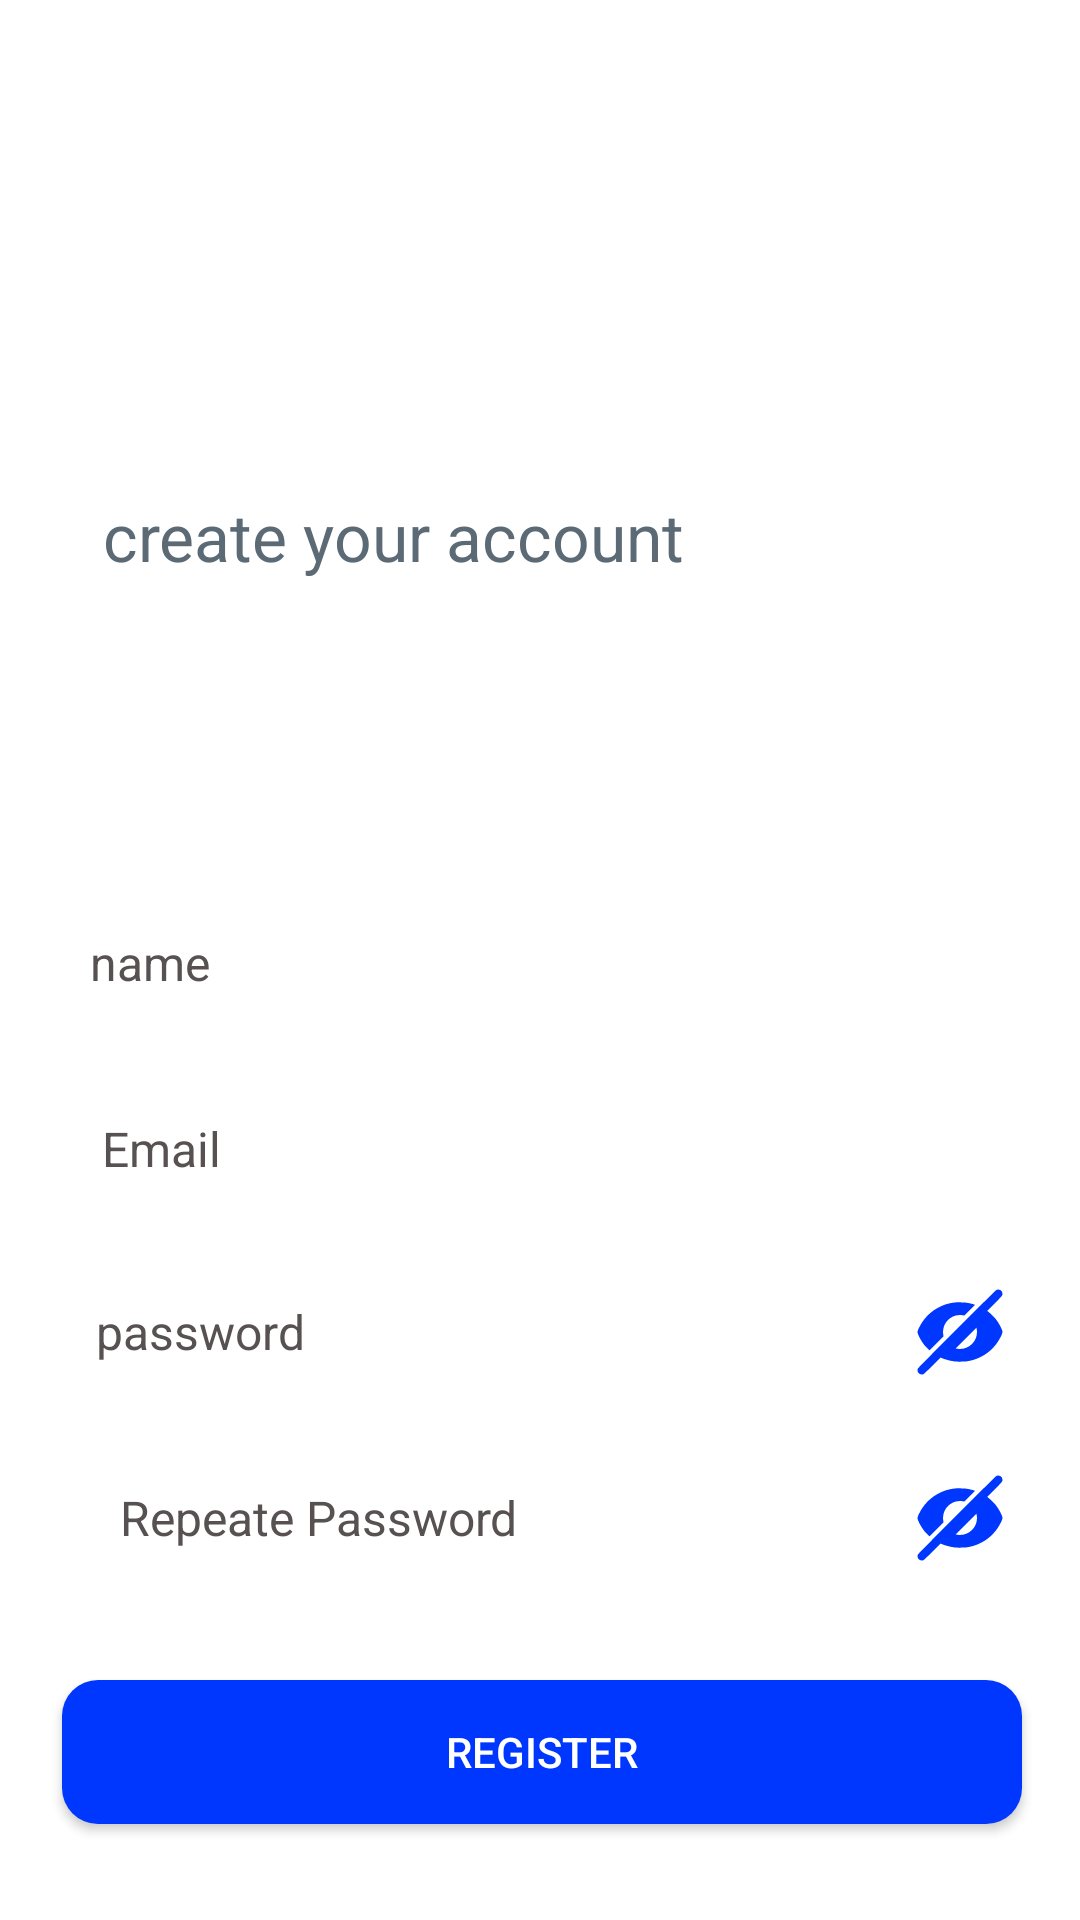

Write the Android layout XML for this screen, with the resource values it uses.
<!-- AndroidManifest.xml: application theme Theme.Login_screen -->
<!-- res/layout/activity_register.xml -->
<?xml version="1.0" encoding="utf-8"?>
<androidx.constraintlayout.widget.ConstraintLayout xmlns:android="http://schemas.android.com/apk/res/android"
    xmlns:app="http://schemas.android.com/apk/res-auto"
    xmlns:tools="http://schemas.android.com/tools"
    android:layout_width="match_parent"
    android:layout_height="match_parent"
    android:background="#FFFFFF"
    android:padding="0dp"
    tools:context=".sigin">

    <View
        android:id="@+id/view"
        android:layout_width="match_parent"
        android:layout_height="match_parent"
        android:background="@drawable/starry_night_sky"
        app:layout_constraintEnd_toEndOf="parent"
        app:layout_constraintStart_toStartOf="parent"
        app:layout_constraintTop_toTopOf="parent" />

    <EditText
        android:id="@+id/email"
        android:layout_width="320dp"
        android:layout_height="42dp"
        android:layout_marginTop="20dp"
        android:background="@drawable/rounded_view"
        android:ems="10"
        android:hint="   Email"
        android:inputType="text"
        android:textColor="#000000"
        android:textColorHint="#575151"
        android:textSize="16sp"
        app:layout_constraintEnd_toEndOf="parent"
        app:layout_constraintStart_toStartOf="parent"
        app:layout_constraintTop_toBottomOf="@+id/nameofuser" />

    <EditText
        android:id="@+id/nameofuser"
        android:layout_width="320dp"
        android:layout_height="42dp"
        android:layout_marginTop="300dp"
        android:layout_marginBottom="20dp"
        android:background="@drawable/rounded_view"
        android:ems="10"
        android:hint="name"
        android:inputType="text"
        android:paddingStart="10dp"
        android:textColor="#000000"
        android:textColorHint="#575151"
        android:textSize="16sp"
        app:layout_constraintBottom_toTopOf="@+id/email"
        app:layout_constraintEnd_toEndOf="parent"
        app:layout_constraintStart_toStartOf="parent"
        app:layout_constraintTop_toTopOf="parent" />

    <LinearLayout
        android:id="@+id/linearLayout"
        android:layout_width="320dp"
        android:layout_height="42dp"
        android:layout_marginTop="20dp"
        android:background="@drawable/rounded_view"
        android:orientation="horizontal"
        android:paddingTop="0dp"
        app:layout_constraintEnd_toEndOf="parent"
        app:layout_constraintStart_toStartOf="parent"
        app:layout_constraintTop_toBottomOf="@+id/email">

        <EditText
            android:id="@+id/password"
            android:layout_width="280dp"
            android:layout_height="match_parent"
            android:layout_weight="0"
            android:background="#00FFFFFF"
            android:ems="10"
            android:hint="password"
            android:inputType="textPassword"
            android:paddingStart="10dp"
            android:textColor="#000000"
            android:textColorHint="#575151"
            android:textSize="16sp" />

        <ImageButton
            android:id="@+id/eye3"
            android:layout_width="match_parent"
            android:layout_height="match_parent"
            android:layout_weight="0"
            android:background="#00FFFFFF"
            android:src="@drawable/eye_selector" />
    </LinearLayout>


    <androidx.appcompat.widget.AppCompatButton
        android:id="@+id/register_button"
        android:layout_width="320dp"
        android:layout_height="wrap_content"
        android:layout_marginStart="46dp"
        android:layout_marginTop="32dp"
        android:layout_marginEnd="45dp"
        android:background="@drawable/rounded_not_borde"
        android:backgroundTint="#0037FF"
        android:text="Register"
        android:textColor="#FFFFFF"
        app:layout_constraintEnd_toEndOf="parent"
        app:layout_constraintStart_toStartOf="parent"
        app:layout_constraintTop_toBottomOf="@+id/linearLay2out" />

    <LinearLayout
        android:id="@+id/linearLay2out"
        android:layout_width="320dp"
        android:layout_height="42dp"
        android:layout_marginTop="20dp"
        android:background="@drawable/rounded_view"
        android:orientation="horizontal"
        android:paddingTop="0dp"
        app:layout_constraintEnd_toEndOf="parent"
        app:layout_constraintStart_toStartOf="parent"
        app:layout_constraintTop_toBottomOf="@+id/linearLayout">

        <EditText
            android:id="@+id/repassowrd"
            android:layout_width="280dp"
            android:layout_height="match_parent"
            android:layout_weight="0"
            android:background="#00FFFFFF"
            android:ems="10"
            android:hint="  Repeate Password"
            android:inputType="textPassword"
            android:paddingStart="10dp"
            android:textColor="#000000"
            android:textColorHint="#575151"
            android:textSize="16sp" />

        <ImageButton
            android:id="@+id/eye2"
            android:layout_width="match_parent"
            android:layout_height="match_parent"
            android:layout_weight="0"
            android:background="#00FFFFFF"
            android:src="@drawable/eye_selector" />
    </LinearLayout>

    <TextView
        android:id="@+id/textView4"
        android:layout_width="wrap_content"
        android:layout_height="wrap_content"
        android:layout_marginStart="117dp"
        android:layout_marginTop="16dp"
        android:layout_marginEnd="8dp"
        android:layout_marginBottom="116dp"
        android:text="I have an account"
        android:textColor="#FFFFFF"
        app:layout_constraintBottom_toBottomOf="parent"
        app:layout_constraintEnd_toStartOf="@+id/login_text"
        app:layout_constraintStart_toStartOf="parent"
        app:layout_constraintTop_toBottomOf="@+id/register_button" />

    <TextView
        android:id="@+id/login_text"
        android:layout_width="wrap_content"
        android:layout_height="wrap_content"
        android:layout_marginTop="16dp"
        android:layout_marginEnd="136dp"
        android:layout_marginBottom="116dp"
        android:text="Login"
        android:textColor="#0037FF"
        app:layout_constraintBottom_toBottomOf="parent"
        app:layout_constraintEnd_toEndOf="parent"
        app:layout_constraintStart_toEndOf="@+id/textView4"
        app:layout_constraintTop_toBottomOf="@+id/register_button" />

    <TextView
        android:id="@+id/textView6"
        android:layout_width="290dp"
        android:layout_height="0dp"
        android:layout_marginTop="80dp"
        android:layout_marginEnd="55dp"
        android:text="Register"
        android:textColor="#FFFFFF"
        android:textSize="60sp"
        android:textStyle="bold"
        app:layout_constraintEnd_toEndOf="parent"
        app:layout_constraintTop_toTopOf="parent" />

    <TextView
        android:id="@+id/textView7"
        android:layout_width="wrap_content"
        android:layout_height="wrap_content"
        android:layout_marginTop="4dp"
        android:layout_marginEnd="132dp"
        android:text="create your account"
        android:textColor="#5B6A75"
        android:textSize="22sp"
        app:layout_constraintEnd_toEndOf="parent"
        app:layout_constraintTop_toBottomOf="@+id/textView6" />

</androidx.constraintlayout.widget.ConstraintLayout>
<!-- resources referenced by this layout -->
<resources>
  <!-- drawable eye_selector (drawable) -->
  <?xml version="1.0" encoding="utf-8"?>
  <selector xmlns:android="http://schemas.android.com/apk/res/android">
      <item android:drawable="@drawable/baseline_remove_red_eye_24"
          android:state_pressed="true" />
      <item android:drawable="@drawable/closed_eyes" />
  </selector>
  <!-- drawable rounded_not_borde (drawable) -->
  <?xml version="1.0" encoding="utf-8"?>
  <shape xmlns:android="http://schemas.android.com/apk/res/android">
      <solid android:color="#c0e862"/>
      <corners android:radius="12dp"/>
  </shape>
  <!-- drawable rounded_view (drawable) -->
  <?xml version="1.0" encoding="utf-8"?>
  <layer-list xmlns:android="http://schemas.android.com/apk/res/android">
  
      <item>
          <shape>
              <corners android:radius="8dp"/>
              <padding android:bottom="2dp"
                  android:left="2dp"
                  android:right="2dp"
                  android:top="2dp"/>
              <solid android:color="#FFFFFF"/>
          </shape>
      </item>
      <item>
          <shape>
              <corners android:radius="8dp"/>
              <solid android:color="#00FFFFFF"/>
          </shape>
      </item>
  
  </layer-list>
  <style name="Theme.Login_screen" parent="Base.Theme.Login_screen" />
  <!-- drawable baseline_remove_red_eye_24 (drawable) -->
  <vector android:height="34dp" android:tint="#0037FF"
      android:viewportHeight="28" android:viewportWidth="28"
      android:width="34dp" xmlns:android="http://schemas.android.com/apk/res/android">
      <path android:fillColor="@android:color/white" android:pathData="M12,4.5C7,4.5 2.73,7.61 1,12c1.73,4.39 6,7.5 11,7.5s9.27,-3.11 11,-7.5c-1.73,-4.39 -6,-7.5 -11,-7.5zM12,17c-2.76,0 -5,-2.24 -5,-5s2.24,-5 5,-5 5,2.24 5,5 -2.24,5 -5,5zM12,9c-1.66,0 -3,1.34 -3,3s1.34,3 3,3 3,-1.34 3,-3 -1.34,-3 -3,-3z"/>
  </vector>
  <!-- drawable closed_eyes (drawable) -->
  <vector xmlns:android="http://schemas.android.com/apk/res/android"
      android:width="34dp"
      android:height="34dp"
      android:viewportWidth="512"
      android:tint="#0037FF"
      android:viewportHeight="512">
    <path
        android:pathData="M438.5,45c-2.6,1.3 -69.8,67.8 -198.6,196.7 -159.8,159.9 -194.9,195.5 -195.9,198.7 -2,6.2 -0.9,14.9 2.6,19.8 5.6,7.9 16.9,11.1 26.2,7.3 2.5,-1.1 16.8,-14.7 44.7,-42.5l41,-41 5.3,2.5c15.3,7.1 46.3,15.1 68.1,17.6 13.7,1.5 50.3,0.6 63.1,-1.6 49.2,-8.4 93.1,-31.5 126.5,-66.7 17,-17.8 28.9,-35.2 40.4,-58.8 8.3,-17.1 8.9,-21.5 4.1,-33.5 -7.1,-17.8 -19.3,-38.5 -31.8,-54 -7.8,-9.5 -24.1,-25.6 -33.4,-32.8 -4.3,-3.3 -7.8,-6.3 -7.8,-6.6 0,-0.3 16.6,-17.2 36.9,-37.6 40.3,-40.4 39.7,-39.7 38.9,-50.6 -0.5,-7.3 -4.3,-13.2 -10.7,-16.6 -5.7,-3 -14,-3.1 -19.6,-0.3zM339.9,240.7c1.5,7.7 1.4,24.4 -0.3,32.3 -3.5,16.7 -11.2,30.8 -23.5,43.1 -16.7,16.6 -36.4,24.8 -59.8,24.9 -8.9,-0 -19.9,-1.4 -21.3,-2.7 -0.5,-0.4 102.1,-103.3 103.1,-103.3 0.3,-0 1.1,2.6 1.8,5.7z"
        android:fillColor="#000000"
        android:strokeColor="#00000000"/>
    <path
        android:pathData="M232,107.6c-1.4,0.2 -6.5,0.9 -11.5,1.5 -38,4.8 -78.8,22.9 -111,49.4 -25.2,20.8 -44.2,45.2 -59.4,76.5 -8.3,17.1 -8.9,21.5 -4.1,33.5 7.1,17.8 19.3,38.5 31.8,54 5.8,7 23.9,25.5 25.1,25.5 0.3,-0 16.3,-15.7 35.5,-34.9l34.9,-34.9 -1.3,-7.6c-2.1,-12.3 -0.9,-29 2.9,-40.6 8.6,-26.7 29.2,-47 56.1,-55.5 10.6,-3.4 28,-4.5 39.6,-2.5l7.6,1.3 26.9,-26.9 26.9,-26.9 -6.6,-2.2c-9.5,-3.2 -27,-7 -40.7,-8.8 -10.6,-1.3 -45.2,-1.9 -52.7,-0.9z"
        android:fillColor="#000000"
        android:strokeColor="#00000000"/>
  </vector>
  <style name="Base.Theme.Login_screen" parent="Theme.Material3.DayNight.NoActionBar">
          
          
      </style>
</resources>
